Run: headless pygame with SDL's dummy video driver; simulated clock (each Clock.tick advances the game by its frame time, no real sleeping); random seed 0; keys injected as events and as key.get_pressed() state; no mouse input.
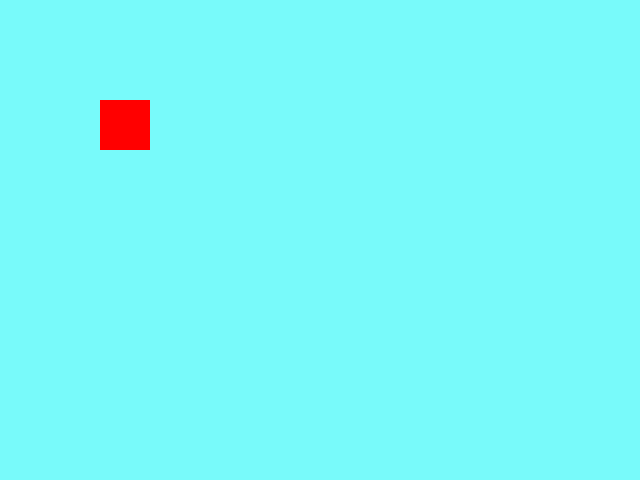
Frame 1 of 4 · flips 1–60 · no input
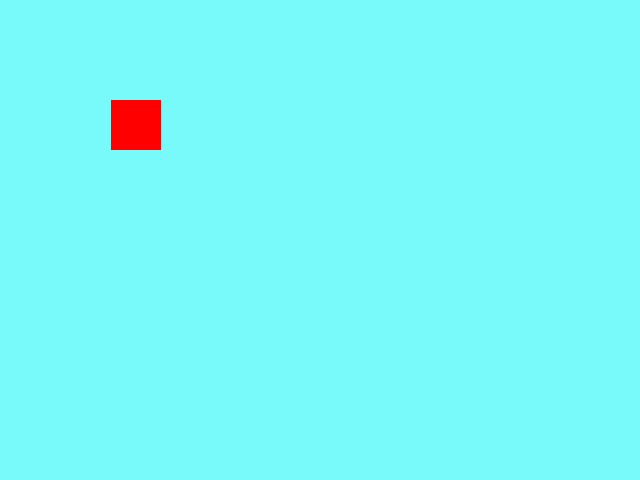
Frame 2 of 4 · flips 61–180 · tapped SPACE, RETURN · held RIGHT (→), D
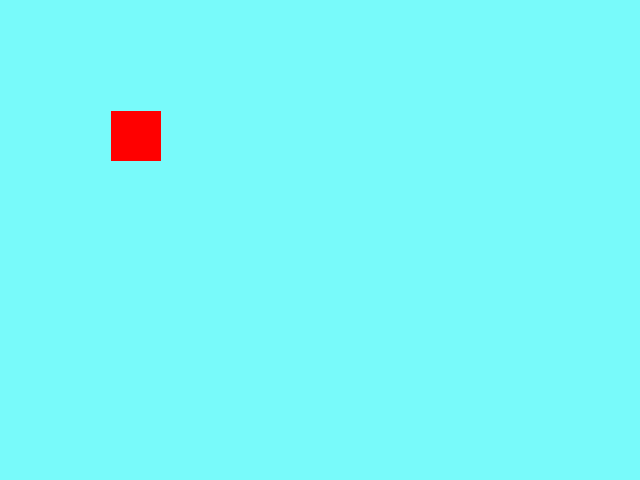
Frame 3 of 4 · flips 181–300 · held DOWN (↓), S
Frame 4 of 4 · flips 301–420 · held LEFT (←), A, UP (↑), W · screen same as frame 1, image omitted

The pygame program that drew these frames:

import pygame, sys
from pygame.locals import *

size_of_screen = width, height = 640, 480

pygame.init()


"""     Screen    """
pygame.display.set_caption("Game XD")
screen = pygame.display.set_mode((size_of_screen))
background_color = (120,250,250)


"""     Variables used in game      """
color = (255,0,0)

speed = 0.1
pos = [100,100]
vect_dir = [0,0]

while True:
    pygame.display.update()

    for event in pygame.event.get():
        if event.type == QUIT:
            pygame.quit()
            sys.exit()

    screen.fill(background_color) # Set the background color

    pygame.draw.rect(screen, color, (pos[0], pos[1], 50, 50)) # rect(Donde se dibuja, color, (pos_x, pos_y, alto, ancho))

    if pygame.key.get_pressed()[K_w]: # Direction of rect in Y axis
        vect_dir[1] = -1
    elif pygame.key.get_pressed()[K_s]:
        vect_dir[1] = 1
    else:
        vect_dir[1] = 0
    
    if pygame.key.get_pressed()[K_a]: # Direction of rect in X axis
        vect_dir[0] = -1
    elif pygame.key.get_pressed()[K_d]:
        vect_dir[0] = 1
    else:
        vect_dir[0] = 0
    
    pos[0] += vect_dir[0]*speed # Apply the movemento to the position
    pos[1] += vect_dir[1]*speed
